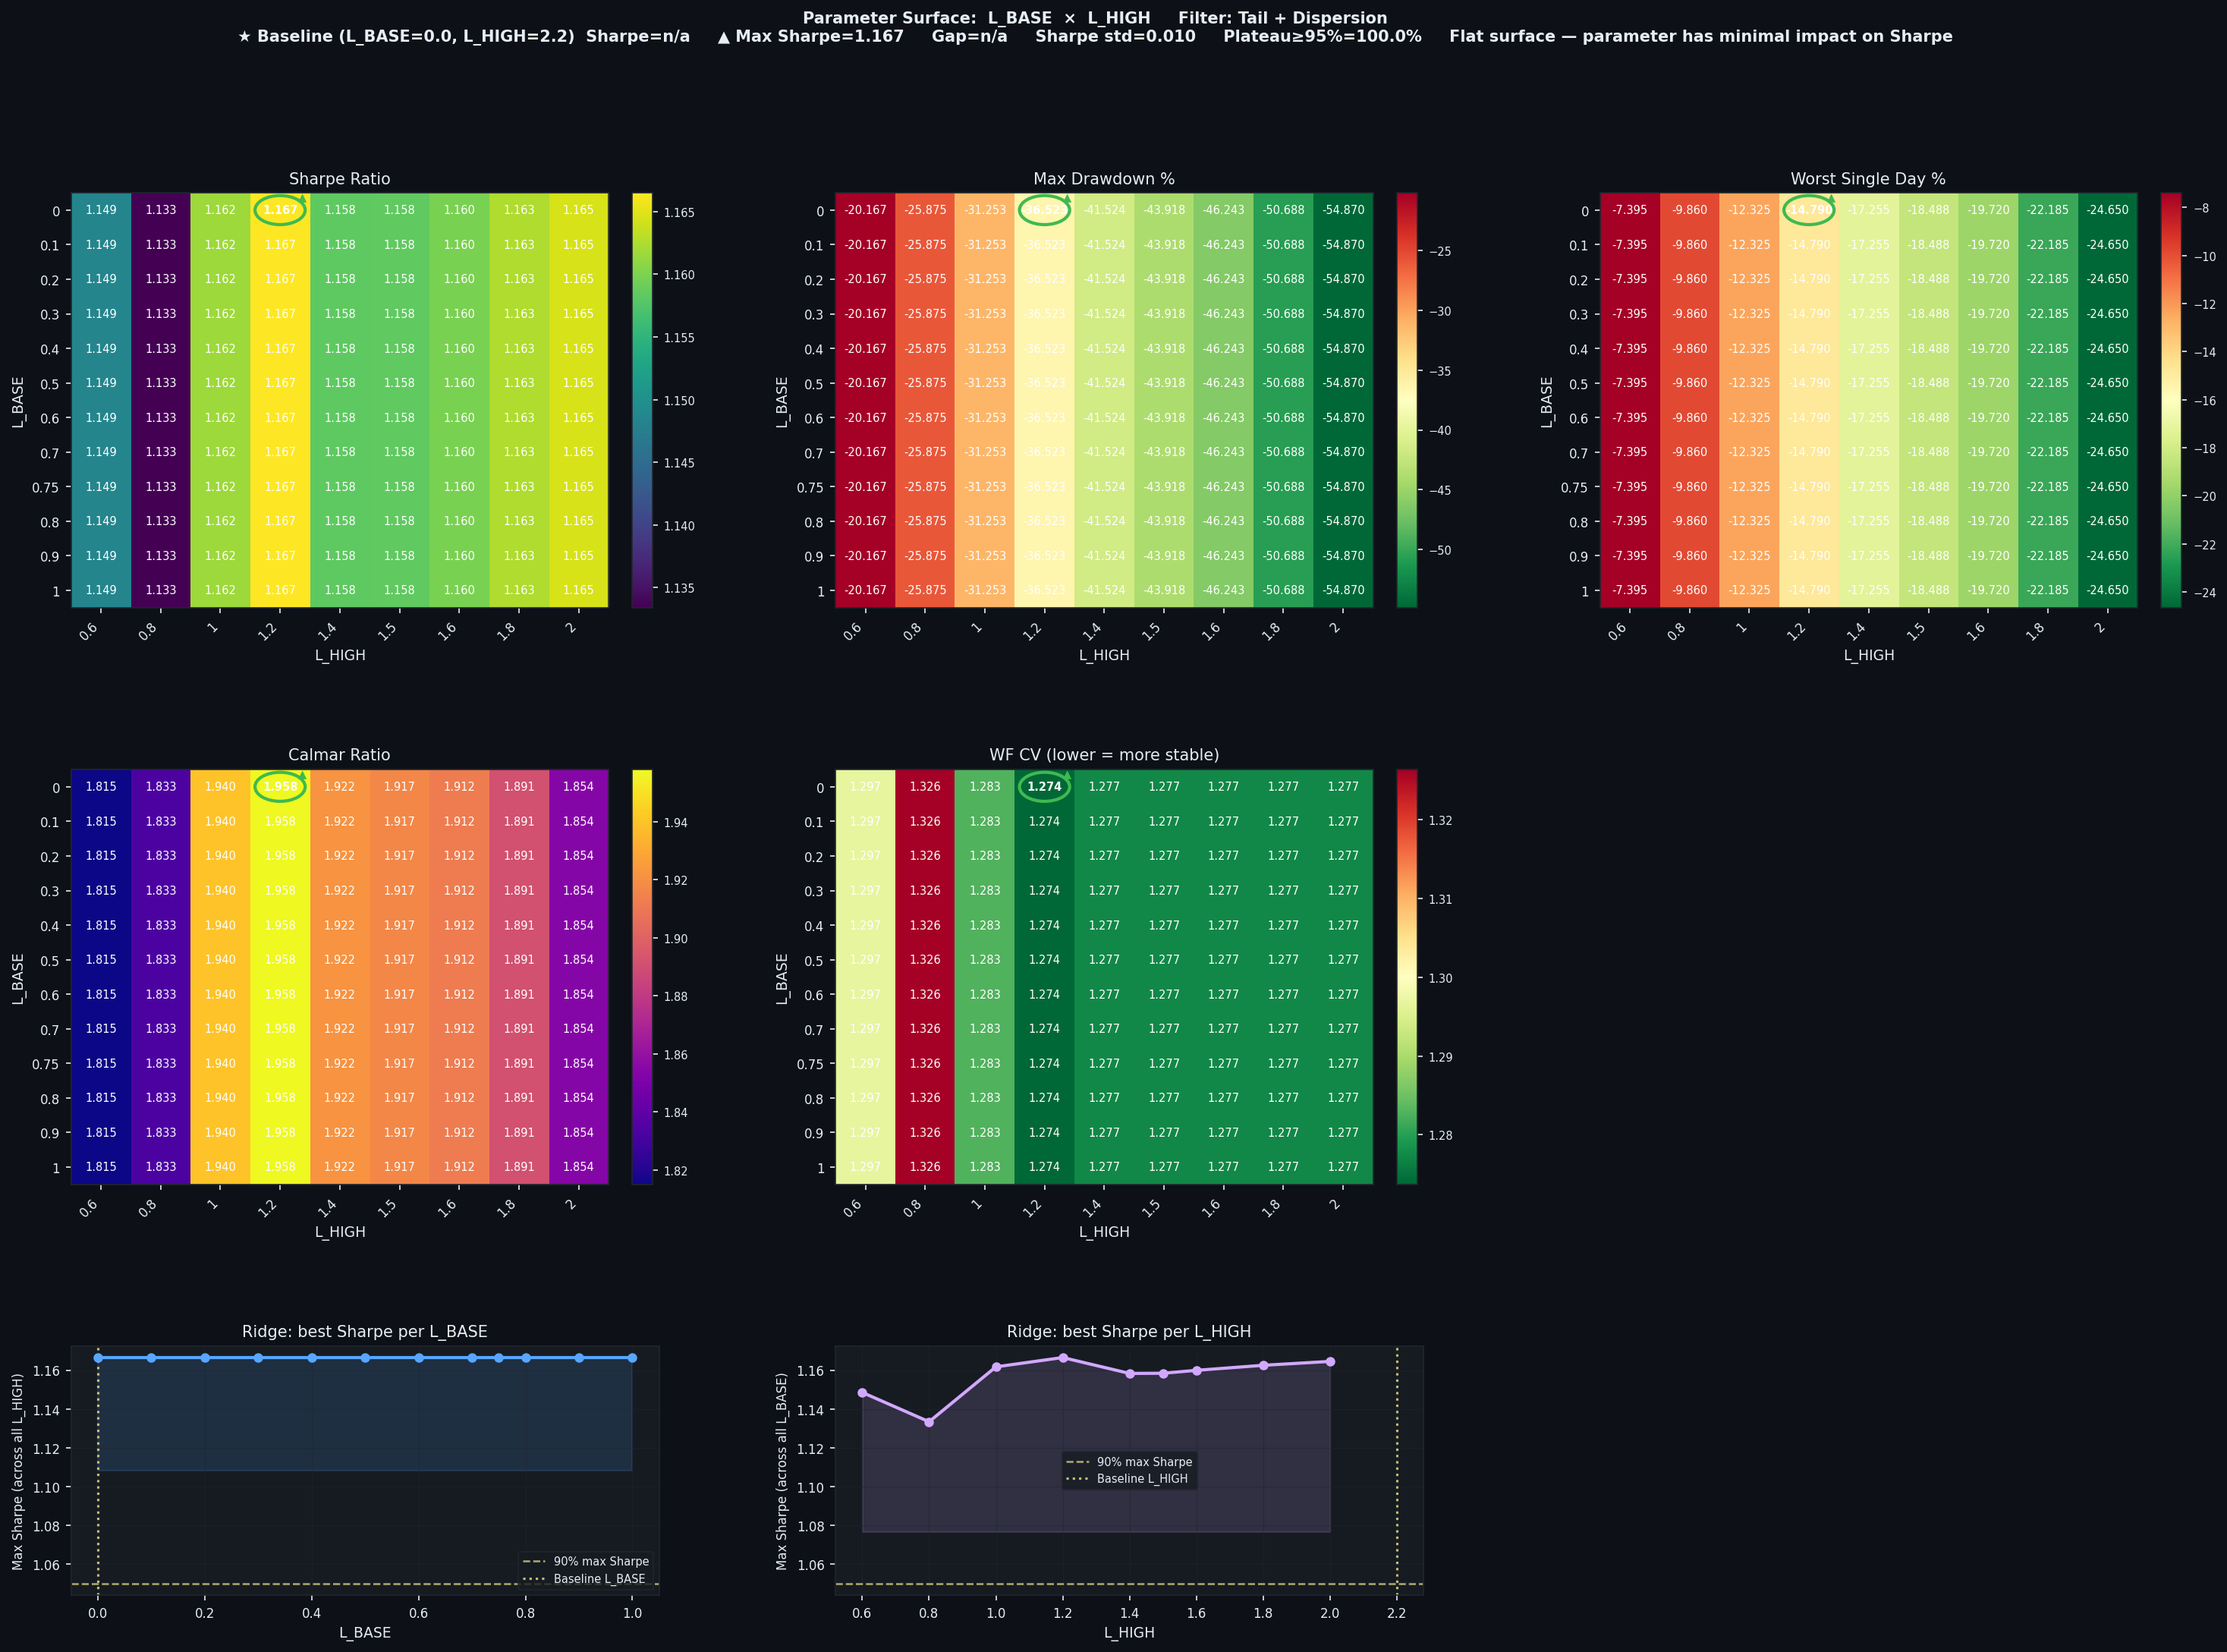

Source data for this figure (header and first rows):
L_BASE, L_HIGH, Sharpe, CAGR%, MaxDD%, Worst1D%, Calmar, WF_CV, baseline
0.0, 0.6, 1.149, 36.61, -20.17, -7.395, 1.815, 1.297, False
0.0, 0.8, 1.133, 47.44, -25.88, -9.86, 1.833, 1.326, False
0.0, 1.0, 1.162, 60.62, -31.25, -12.32, 1.94, 1.283, False
0.0, 1.2, 1.167, 71.52, -36.52, -14.79, 1.958, 1.274, False
0.0, 1.4, 1.158, 79.82, -41.52, -17.25, 1.922, 1.277, False
0.0, 1.5, 1.158, 84.18, -43.92, -18.49, 1.917, 1.277, False
0.0, 1.6, 1.16, 88.43, -46.24, -19.72, 1.912, 1.277, False
0.0, 1.8, 1.163, 95.87, -50.69, -22.18, 1.891, 1.277, False
0.0, 2.0, 1.165, 101.7, -54.87, -24.65, 1.854, 1.277, False
0.1, 0.6, 1.149, 36.61, -20.17, -7.395, 1.815, 1.297, False
0.1, 0.8, 1.133, 47.44, -25.88, -9.86, 1.833, 1.326, False
0.1, 1.0, 1.162, 60.62, -31.25, -12.32, 1.94, 1.283, False
0.1, 1.2, 1.167, 71.52, -36.52, -14.79, 1.958, 1.274, False
0.1, 1.4, 1.158, 79.82, -41.52, -17.25, 1.922, 1.277, False
0.1, 1.5, 1.158, 84.18, -43.92, -18.49, 1.917, 1.277, False
0.1, 1.6, 1.16, 88.43, -46.24, -19.72, 1.912, 1.277, False
0.1, 1.8, 1.163, 95.87, -50.69, -22.18, 1.891, 1.277, False
0.1, 2.0, 1.165, 101.7, -54.87, -24.65, 1.854, 1.277, False
0.2, 0.6, 1.149, 36.61, -20.17, -7.395, 1.815, 1.297, False
0.2, 0.8, 1.133, 47.44, -25.88, -9.86, 1.833, 1.326, False
0.2, 1.0, 1.162, 60.62, -31.25, -12.32, 1.94, 1.283, False
0.2, 1.2, 1.167, 71.52, -36.52, -14.79, 1.958, 1.274, False
0.2, 1.4, 1.158, 79.82, -41.52, -17.25, 1.922, 1.277, False
0.2, 1.5, 1.158, 84.18, -43.92, -18.49, 1.917, 1.277, False
0.2, 1.6, 1.16, 88.43, -46.24, -19.72, 1.912, 1.277, False
0.2, 1.8, 1.163, 95.87, -50.69, -22.18, 1.891, 1.277, False
0.2, 2.0, 1.165, 101.7, -54.87, -24.65, 1.854, 1.277, False
0.3, 0.6, 1.149, 36.61, -20.17, -7.395, 1.815, 1.297, False
0.3, 0.8, 1.133, 47.44, -25.88, -9.86, 1.833, 1.326, False
0.3, 1.0, 1.162, 60.62, -31.25, -12.32, 1.94, 1.283, False
0.3, 1.2, 1.167, 71.52, -36.52, -14.79, 1.958, 1.274, False
0.3, 1.4, 1.158, 79.82, -41.52, -17.25, 1.922, 1.277, False
0.3, 1.5, 1.158, 84.18, -43.92, -18.49, 1.917, 1.277, False
0.3, 1.6, 1.16, 88.43, -46.24, -19.72, 1.912, 1.277, False
0.3, 1.8, 1.163, 95.87, -50.69, -22.18, 1.891, 1.277, False
0.3, 2.0, 1.165, 101.7, -54.87, -24.65, 1.854, 1.277, False
0.4, 0.6, 1.149, 36.61, -20.17, -7.395, 1.815, 1.297, False
0.4, 0.8, 1.133, 47.44, -25.88, -9.86, 1.833, 1.326, False
0.4, 1.0, 1.162, 60.62, -31.25, -12.32, 1.94, 1.283, False
0.4, 1.2, 1.167, 71.52, -36.52, -14.79, 1.958, 1.274, False
0.4, 1.4, 1.158, 79.82, -41.52, -17.25, 1.922, 1.277, False
0.4, 1.5, 1.158, 84.18, -43.92, -18.49, 1.917, 1.277, False
0.4, 1.6, 1.16, 88.43, -46.24, -19.72, 1.912, 1.277, False
0.4, 1.8, 1.163, 95.87, -50.69, -22.18, 1.891, 1.277, False
0.4, 2.0, 1.165, 101.7, -54.87, -24.65, 1.854, 1.277, False
0.5, 0.6, 1.149, 36.61, -20.17, -7.395, 1.815, 1.297, False
0.5, 0.8, 1.133, 47.44, -25.88, -9.86, 1.833, 1.326, False
0.5, 1.0, 1.162, 60.62, -31.25, -12.32, 1.94, 1.283, False
0.5, 1.2, 1.167, 71.52, -36.52, -14.79, 1.958, 1.274, False
0.5, 1.4, 1.158, 79.82, -41.52, -17.25, 1.922, 1.277, False
0.5, 1.5, 1.158, 84.18, -43.92, -18.49, 1.917, 1.277, False
0.5, 1.6, 1.16, 88.43, -46.24, -19.72, 1.912, 1.277, False
0.5, 1.8, 1.163, 95.87, -50.69, -22.18, 1.891, 1.277, False
0.5, 2.0, 1.165, 101.7, -54.87, -24.65, 1.854, 1.277, False
0.6, 0.6, 1.149, 36.61, -20.17, -7.395, 1.815, 1.297, False
0.6, 0.8, 1.133, 47.44, -25.88, -9.86, 1.833, 1.326, False
0.6, 1.0, 1.162, 60.62, -31.25, -12.32, 1.94, 1.283, False
0.6, 1.2, 1.167, 71.52, -36.52, -14.79, 1.958, 1.274, False
0.6, 1.4, 1.158, 79.82, -41.52, -17.25, 1.922, 1.277, False
0.6, 1.5, 1.158, 84.18, -43.92, -18.49, 1.917, 1.277, False
... 48 more rows
